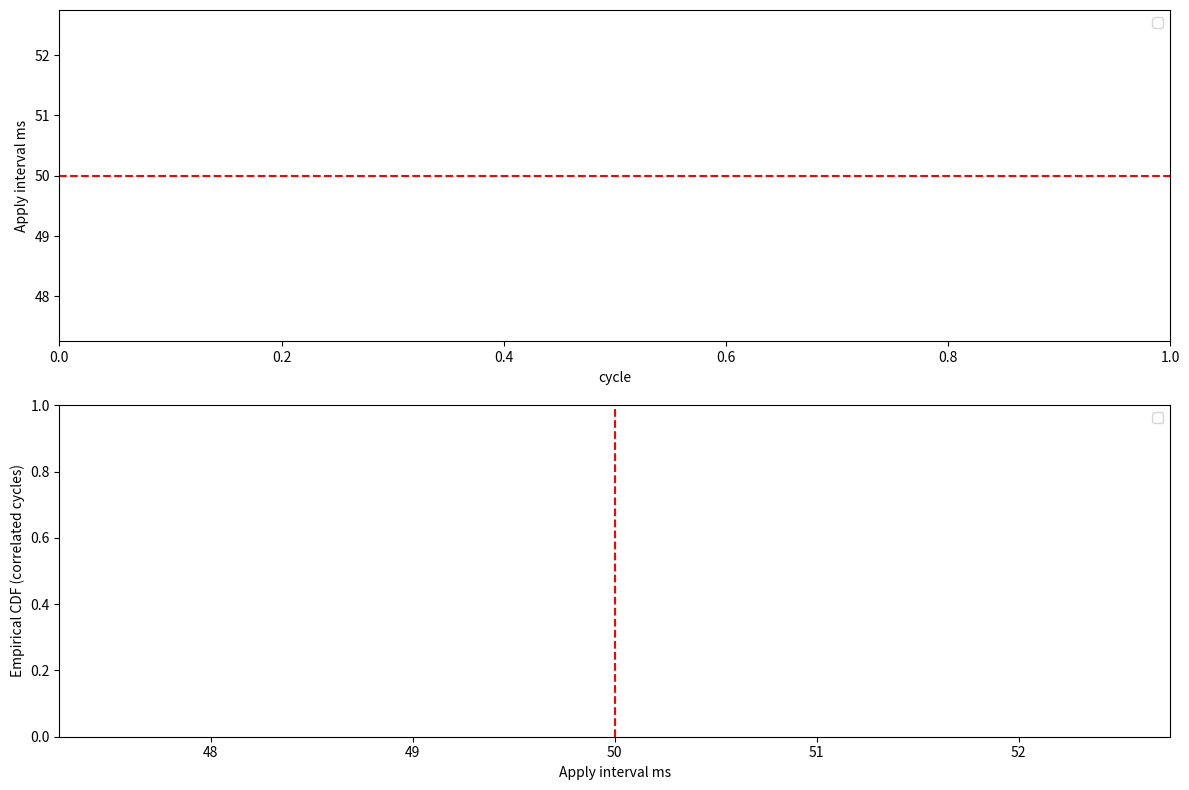

Here is the Python script that generated this plot: (Note: this script raises an exception after producing the figure.)
"""Monotonic control interval plots retain entire runtime tails."""
import json
from pathlib import Path
import numpy as np
import matplotlib
matplotlib.use('Agg')
import matplotlib.pyplot as plt


def main():
    paths=sorted(Path('reports/m6c_trials').glob('runtime_*/trace.jsonl'));fig,axes=plt.subplots(2,1,figsize=(12,8))
    for p in paths:
        r=[json.loads(s) for s in p.read_text().splitlines()];v=np.diff([q['timeline']['apply_control'] for q in r])*1000
        axes[0].plot(np.arange(len(v)),v,lw=.6,label=p.parent.name);axes[1].plot(np.sort(v),np.linspace(0,1,len(v)),label=p.parent.name)
    axes[0].axhline(50,color='r',ls='--');axes[0].set_ylabel('Apply interval ms');axes[0].set_xlabel('cycle');axes[0].legend()
    axes[1].set_xlabel('Apply interval ms');axes[1].set_ylabel('Empirical CDF (correlated cycles)');axes[1].axvline(50,color='r',ls='--');axes[1].legend();fig.tight_layout()
    Path('reports/m6c_figures').mkdir(exist_ok=True);fig.savefig('reports/m6c_figures/m6c_runtime_intervals.png',dpi=140);plt.close(fig)

if __name__=='__main__':main()
